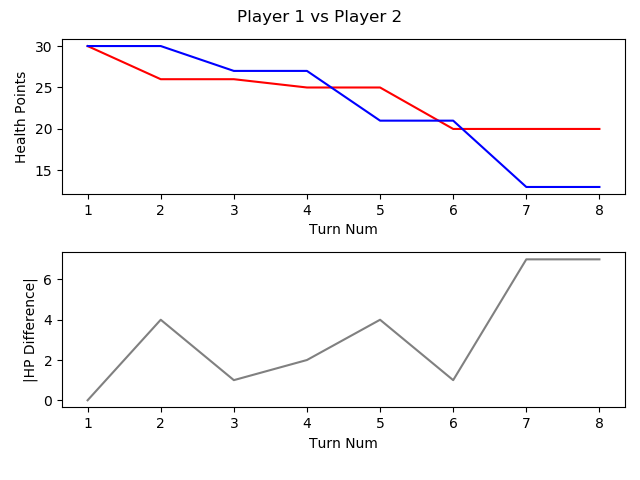

The table this chart was drawn from, first rows:
, TURN_NO, P1_HEALTH, P2_HEALTH, CURRENT_PLAYER, AMOUNTHEALEDTHISTURN, NUMATTACKSTHISTURN, NUMCARDSDRAWNTHISTURN, NUMCARDSPLAYEDTHISTURN, NUMCARDSTODRAW, NUMELEMENTALSPLAYEDLASTTURN, NUMELEMENTALSPLAYEDTHISTURN, NUMFRIENDLYMINIONSTHATATTACKEDTHISTURN, NUMFRIENDLYMINIONSTHATDIEDTHISTURN, NUMMINIONSPLAYEDTHISTURN, NUMMINIONSPLAYERKILLEDTHISTURN, NUMOPTIONSPLAYEDTHISTURN, NUMSECRETSPLAYEDTHISGAME, NUMSPELLSPLAYEDTHISGAME, NUMTIMESHEROPOWERUSEDTHISGAME, REMAININGMANA, TOTALMANASPENTTHISGAME, USEDMANATHISTURN
1, 1, 30, 30, P1 FitzVonGerald, 0, 0, 1, 1, 0, 0, 0, 0, 0, 1, 0, 1, 0, 0, 0, 0, 1, 1
2, 2, 26, 30, P2 RehHausZuckFuchs, 0, 0, 1, 2, 0, 0, 0, 0, 0, 0, 0, 3, 0, 2, 0, 0, 2, 1
3, 3, 26, 27, P1 FitzVonGerald, 0, 0, 1, 0, 0, 0, 0, 2, 0, 0, 0, 2, 0, 0, 0, 2, 1, 0
4, 4, 25, 27, P2 RehHausZuckFuchs, 0, 0, 1, 1, 0, 0, 0, 0, 0, 1, 0, 2, 0, 2, 0, 1, 3, 1
5, 5, 25, 21, P1 FitzVonGerald, 0, 0, 1, 1, 0, 0, 0, 2, 0, 0, 0, 4, 0, 0, 0, 0, 4, 3
6, 6, 20, 21, P2 RehHausZuckFuchs, 0, 0, 1, 1, 0, 0, 0, 2, 0, 0, 0, 4, 0, 2, 0, 0, 6, 3
7, 7, 20, 13, P1 FitzVonGerald, 0, 0, 1, 2, 0, 0, 0, 2, 0, 2, 0, 5, 0, 0, 0, 0, 8, 4
8, 8, 20, 13, P2 RehHausZuckFuchs, 0, 0, 1, 2, 0, 0, 0, 2, 2, 2, 2, 4, 0, 2, 0, 0, 10, 4
